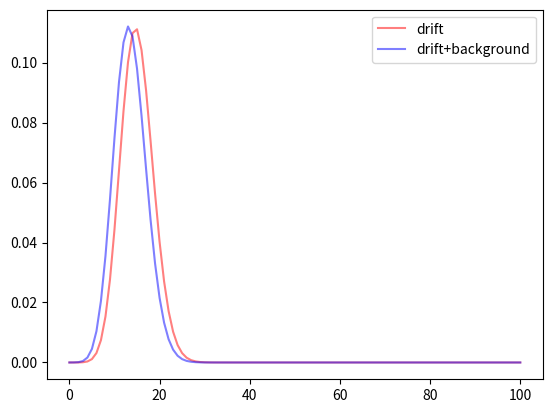

Write the Python code that produced this figure.
"""
[redacted]
There are two similar phenomena in evolutionary genomics: genetic hitchhiking (you probably know, what it is, but still
here is a link - https://en.wikipedia.org/wiki/Genetic_hitchhiking) and background selection
(this one you probably don't know - https://en.wikipedia.org/wiki/Background_selection/). The former is fixation of neutral
or slightly deleterious mutation located closely on chromosome with an advantageous one (the recombination has limited
rate). The latter is 'death' of neutral or slightly advantageous mutation located closely on chromosome with a
deleterious one (both effects take place because of limited recombination rate, so fates of closely located mutations
become linked).
It is commonly inferred, that background selection may be a reason of local decrease of diversity in genome. And this
is what a cannot understand.
What is diversity?  It is quite intuitive. If there is only one allele in the locus, then diversity is extremely low.
If we consider two alleles in the locus, diversity is maximum if their frequencies are equal (0.5:0.5), and minimum when
one of them is rare and the other is nearly fixated (like 0.9999:0.0001).
See, if mutation is deleterious, it will soon disappear. In the limit case it is lethal
and will disappear in the first generation it appeared. So, if we look from the perspective of an allele in nearby
locus, it has some chance of gaining lethal mutation near it and die with it together. In other words, background
selection is very similar to random death of certain copies. If we have frequencies 0.9999:0.0001 and if we know, that
approximately one lethal mutation per generation happens in nearby locus, then this mutation will cause decrease of
diversity with probability 0.0001 (if it will kill the rare mutant) and increase diversity with probability 0.9999! So,
in that case, it looks like background selection should promote diversity, not lower it. But we probably should consider
amount of increase and decrease - if we have 1 mutant and 999 non-mutants, we will dramatically decrease diversity by
killing this mutant, but just slightly increase it if we kill one of 999 non-mutants.
So, it looks like quite a complicated problem for me. And the first step towards understanding this diversity-decreasing
conclusion everyone makes is modelling. Do I really see decrease of diversity with background selecton under my
assumptions?
To measure that I consider two models. One of them is a simple Wright-Fisher population - a model for studying genetic
drift (here are more details about it - https://en.wikipedia.org/wiki/Genetic_drift#Wright.E2.80.93Fisher_model).
In this model you have a population of size N every generation. And the only rule of generating those generation is as
follows: every member of population has an equal chance of being a parent of every offspring. Well, that may be not very
easy if you're not familiar with that concept. If you're interested, ask me later.
The second model is the same Wright-Fisher population but with background selection - that means that each generation
some number of random members of population die (as it aquired a lethal mutation and consequently wasn't able to be a
parent of any offspring).
What I want to gain is probability distribution of having k mutants in next generation if we have n mutants in current
generation? If ths distribution for background selection is located to the left from the same distribution for model
without background selection, then the common opinioin is correct - background selection decreases diversity. Is not -
well, there is something to think about...
"""

import matplotlib.pyplot as plt


def CisNpoK(n, k):
    n_fact = 1 # well, actually, it will be n!/(n-k)!
    for i in range(n-k+1, n+1):
        n_fact *= i
    k_fact = 1 # and this will be honest k!
    for i in range(1, k+1):
        k_fact *= i
    return int(n_fact/k_fact) # which is n!/[k!(n-k)!]

def pmf(now, next, N):
    """
    This is actually Bernoulli formula with n = N, k = next, p = now/N.
    But the goal of such representation is to put this formula in Wright-Fisher population representation. So it
    calculates the probability of observing "next" mutants in next generation if "now" mutants are present in current
    generation. N is population size.
    :param now: int - number of mutants in current generation
    :param next: int - number of mutants in next generation
    :param N: population size
    :return: probability of observing "next" mutants in next generation giver "now" mutants in current generation
    """
    return CisNpoK(N, next)*((now/N)**next)*((1 - now/N)**(N-next))

def pmf_background(n, N, k, m):
    """
    This function models background selection in one generation. See, background selection can be represented as random
    killing of members of population - you just think they gained a lethal mutation and died, and since this mutation
    knows nothing about genotype of the animal, it looks like death of random member of population.
    :param n: int - number of mutants in the population
    :param N: int - population size
    :param k: int - number of mutants who will die due to background selection.
    :param m: int - number of animals who will die due to background selection. Something like lethal mutation rate.
    :return: probability of k mutants dying, given population of size N, where n mutants are present and background
    selection removes m animals each generation
    """
    res = CisNpoK(m, k)
    for i in range(n-k+1, n+1):
        res *= i
    for i in range(N-n-(m-k)+1, N-n+1):
        res *= i
    for i in range(N-m+1, N+1):
        res /= i
    return res

def drift_background(now, N, m, next):
    """
    This one calculates probability of having "next" mutants in next generation, having "now" mutants in current
    generation taking into account background selection with rate m
    :param now: int - number of mutants in current generation
    :param N: int - population size
    :param m: int - number of animals who will die due to background selection
    :param next: int - number of mutants in next generation
    :return: probability (see desctiption)
    """
    result = 0
    for k in range(min(now+1, m+1)):
        result += pmf(now-k, next, N-m)*pmf_background(now, N, k, m) # probability of observing "next" mutants in next generation
    return result

# def main(now, N, m):

y_drift = []
y_background = []
x = range(101)
now = 15
N = 100
m = 10
for i in range(N+1):
    y_background.append(drift_background(now, N, m, i))
    y_drift.append(pmf(now,  i, N))
print(sum(y_drift))
print(sum(y_background))
plt.plot(x, y_drift, color="red", alpha=0.5, label="drift")
plt.plot(x, y_background, color="blue", alpha=0.5, label="drift+background")
plt.legend()
plt.show()